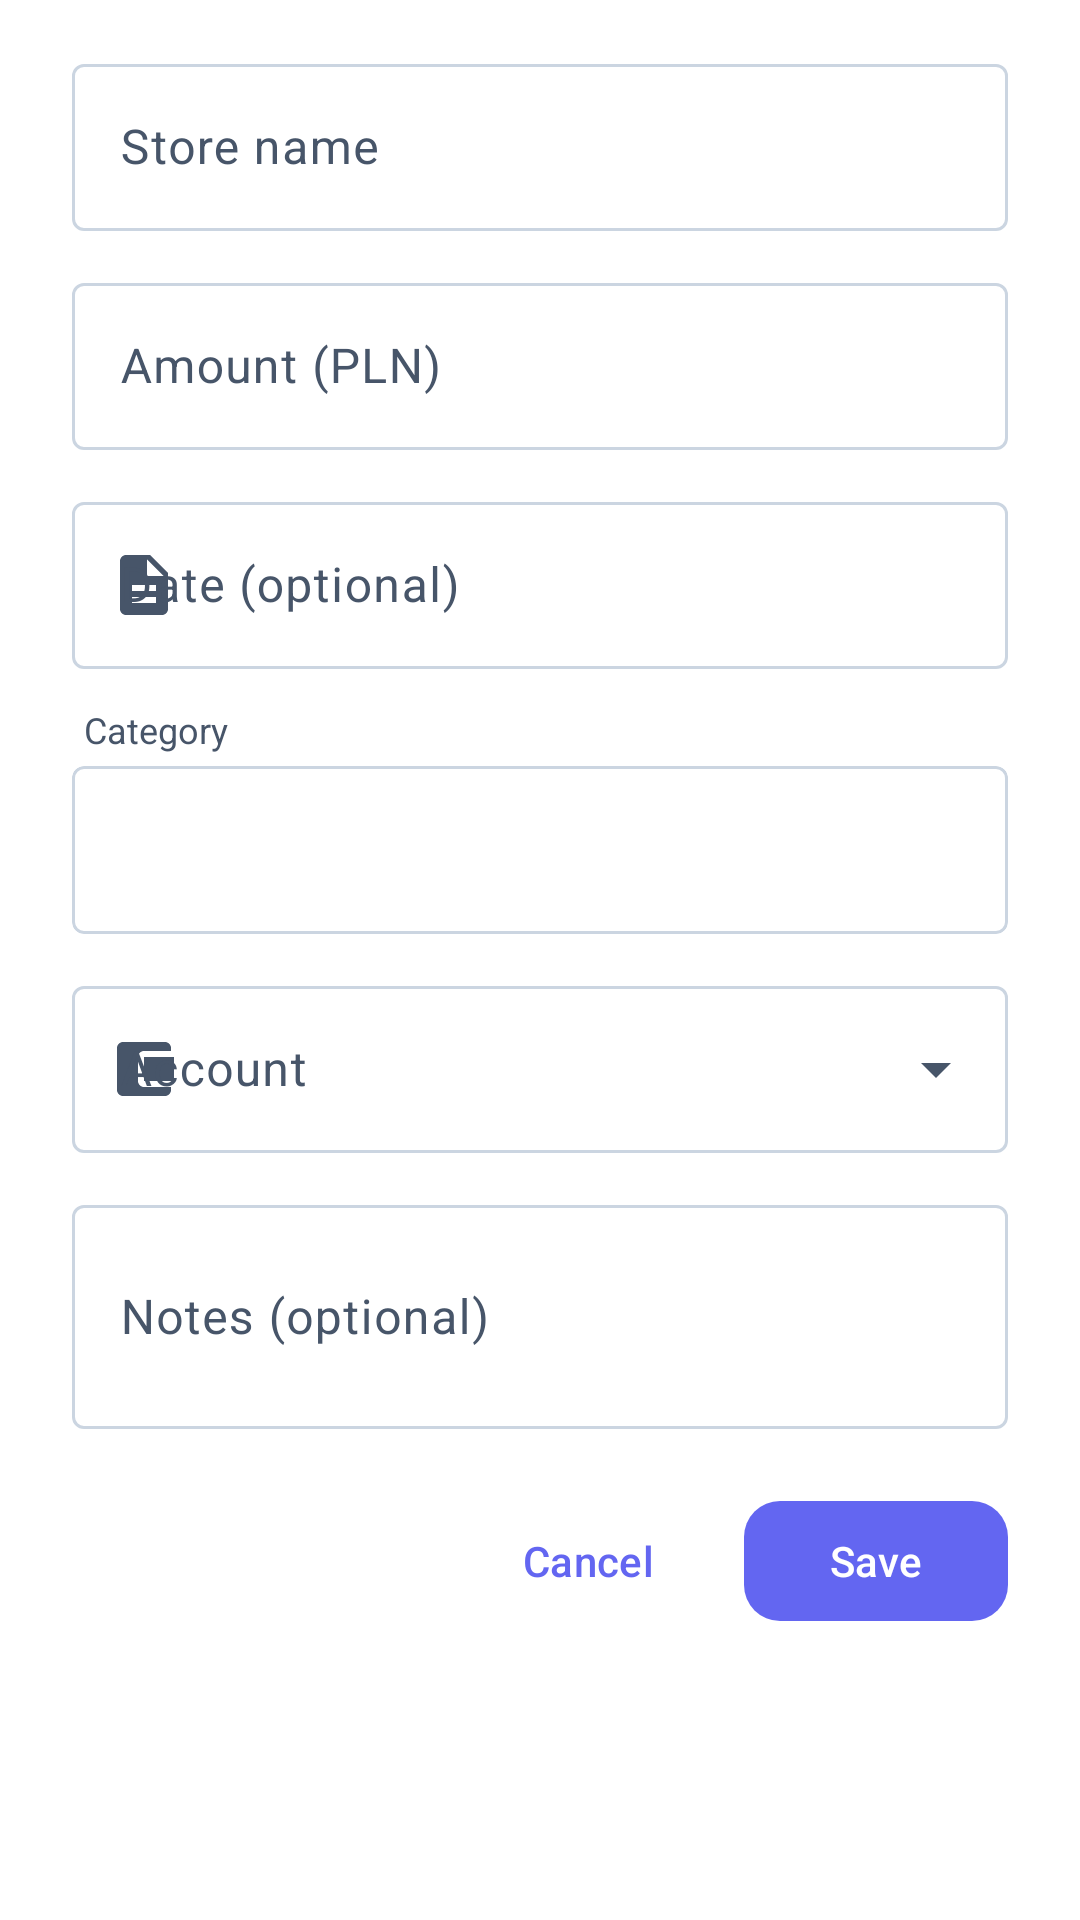

Layout XML and referenced resources for this Android screen:
<!-- AndroidManifest.xml: application theme Theme.BudgetOCR -->
<!-- res/layout/dialog_edit_expense.xml -->
<?xml version="1.0" encoding="utf-8"?>
<ScrollView
    xmlns:android="http://schemas.android.com/apk/res/android"
    xmlns:app="http://schemas.android.com/apk/res-auto"
    android:layout_width="match_parent"
    android:layout_height="wrap_content"
    android:background="@color/surface">

    <LinearLayout
        android:layout_width="match_parent"
        android:layout_height="wrap_content"
        android:orientation="vertical"
        android:paddingStart="24dp"
        android:paddingEnd="24dp"
        android:paddingTop="8dp"
        android:paddingBottom="16dp">

        
        <LinearLayout
            android:layout_width="match_parent"
            android:layout_height="wrap_content"
            android:orientation="horizontal"
            android:gravity="center_vertical"
            android:layout_marginBottom="8dp">

            <com.google.android.material.button.MaterialButton
                android:id="@+id/btnTogglePreview"
                android:layout_width="0dp"
                android:layout_height="wrap_content"
                android:layout_weight="1"
                android:text="@string/show_receipt"
                android:visibility="gone"
                style="@style/Widget.Material3.Button.TextButton" />

            <com.google.android.material.button.MaterialButton
                android:id="@+id/btnExpandPreview"
                android:layout_width="wrap_content"
                android:layout_height="wrap_content"
                android:text="@string/expand_preview"
                android:visibility="gone"
                style="@style/Widget.Material3.Button.TextButton" />

            
            <View
                android:layout_width="0dp"
                android:layout_height="0dp"
                android:layout_weight="1" />

            <com.google.android.material.button.MaterialButton
                android:id="@+id/btnScanInstead"
                android:layout_width="wrap_content"
                android:layout_height="wrap_content"
                android:text="@string/scan_instead"
                android:textSize="12sp"
                android:visibility="gone"
                app:icon="@drawable/ic_camera"
                app:iconSize="16dp"
                style="@style/Widget.Material3.Button.TextButton" />
        </LinearLayout>

        
        <com.google.android.material.card.MaterialCardView
            android:id="@+id/cardPreview"
            android:layout_width="match_parent"
            android:layout_height="280dp"
            android:layout_marginBottom="12dp"
            android:visibility="gone"
            app:cardCornerRadius="12dp"
            app:cardElevation="0dp"
            app:strokeColor="@color/divider"
            app:strokeWidth="1dp">

            <ScrollView
                android:layout_width="match_parent"
                android:layout_height="match_parent">

                <ImageView
                    android:id="@+id/ivReceiptPreview"
                    android:layout_width="match_parent"
                    android:layout_height="wrap_content"
                    android:adjustViewBounds="true"
                    android:scaleType="fitStart" />
            </ScrollView>
        </com.google.android.material.card.MaterialCardView>

        
        <com.google.android.material.textfield.TextInputLayout
            android:layout_width="match_parent"
            android:layout_height="wrap_content"
            android:layout_marginBottom="12dp"
            android:hint="@string/store_name_label"
            style="@style/Widget.Material3.TextInputLayout.OutlinedBox">

            <com.google.android.material.textfield.TextInputEditText
                android:id="@+id/etStoreName"
                android:layout_width="match_parent"
                android:layout_height="wrap_content"
                android:inputType="textCapWords" />
        </com.google.android.material.textfield.TextInputLayout>

        
        <com.google.android.material.textfield.TextInputLayout
            android:layout_width="match_parent"
            android:layout_height="wrap_content"
            android:layout_marginBottom="12dp"
            android:hint="@string/amount_pln_hint"
            style="@style/Widget.Material3.TextInputLayout.OutlinedBox">

            <com.google.android.material.textfield.TextInputEditText
                android:id="@+id/etAmount"
                android:layout_width="match_parent"
                android:layout_height="wrap_content"
                android:inputType="numberDecimal" />
        </com.google.android.material.textfield.TextInputLayout>

        
        <com.google.android.material.textfield.TextInputLayout
            android:layout_width="match_parent"
            android:layout_height="wrap_content"
            android:layout_marginBottom="12dp"
            android:hint="@string/date_optional_hint"
            app:startIconDrawable="@drawable/ic_bill"
            style="@style/Widget.Material3.TextInputLayout.OutlinedBox">

            <com.google.android.material.textfield.TextInputEditText
                android:id="@+id/etDate"
                android:layout_width="match_parent"
                android:layout_height="wrap_content"
                android:inputType="none"
                android:focusable="false"
                android:clickable="true" />
        </com.google.android.material.textfield.TextInputLayout>

        
        <TextView
            android:layout_width="wrap_content"
            android:layout_height="wrap_content"
            android:text="@string/category_label"
            android:textSize="12sp"
            android:textColor="@color/text_secondary"
            android:layout_marginStart="4dp"
            android:layout_marginBottom="4dp" />

        <com.google.android.material.card.MaterialCardView
            android:layout_width="match_parent"
            android:layout_height="56dp"
            android:layout_marginBottom="12dp"
            app:cardCornerRadius="4dp"
            app:cardElevation="0dp"
            app:cardBackgroundColor="@color/surface"
            app:strokeColor="@color/border"
            app:strokeWidth="1dp">

            <Spinner
                android:id="@+id/spinnerCategory"
                android:layout_width="match_parent"
                android:layout_height="match_parent"
                android:paddingStart="16dp"
                android:paddingEnd="16dp"
                android:background="@android:color/transparent"
                android:popupBackground="@color/surface" />
        </com.google.android.material.card.MaterialCardView>

        
        <com.google.android.material.textfield.TextInputLayout
            android:layout_width="match_parent"
            android:layout_height="wrap_content"
            android:layout_marginBottom="12dp"
            android:hint="@string/account_label"
            app:startIconDrawable="@drawable/ic_wallet"
            style="@style/Widget.Material3.TextInputLayout.OutlinedBox.ExposedDropdownMenu">

            <AutoCompleteTextView
                android:id="@+id/spinnerAccount"
                android:layout_width="match_parent"
                android:layout_height="wrap_content"
                android:inputType="none"
                android:focusable="false" />
        </com.google.android.material.textfield.TextInputLayout>

        
        <com.google.android.material.textfield.TextInputLayout
            android:layout_width="match_parent"
            android:layout_height="wrap_content"
            android:layout_marginBottom="20dp"
            android:hint="@string/notes_optional_hint"
            style="@style/Widget.Material3.TextInputLayout.OutlinedBox">

            <com.google.android.material.textfield.TextInputEditText
                android:id="@+id/etNotes"
                android:layout_width="match_parent"
                android:layout_height="wrap_content"
                android:inputType="textMultiLine"
                android:minLines="2"
                android:maxLines="4" />
        </com.google.android.material.textfield.TextInputLayout>

        
        <LinearLayout
            android:layout_width="match_parent"
            android:layout_height="wrap_content"
            android:orientation="horizontal"
            android:gravity="end">

            <com.google.android.material.button.MaterialButton
                android:id="@+id/btnCancel"
                android:layout_width="wrap_content"
                android:layout_height="wrap_content"
                android:text="@string/cancel"
                android:layout_marginEnd="8dp"
                style="@style/Widget.Material3.Button.TextButton" />

            <com.google.android.material.button.MaterialButton
                android:id="@+id/btnSave"
                android:layout_width="wrap_content"
                android:layout_height="wrap_content"
                android:text="@string/save"
                app:cornerRadius="12dp" />
        </LinearLayout>

    </LinearLayout>
</ScrollView>
<!-- resources referenced by this layout -->
<resources>
  <color name="border">#CBD5E1</color>
  <color name="divider">#E2E8F0</color>
  <color name="surface">#FFFFFF</color>
  <color name="text_secondary">#475569</color>
  <!-- drawable ic_bill (drawable) -->
  <?xml version="1.0" encoding="utf-8"?>
  <vector xmlns:android="http://schemas.android.com/apk/res/android"
      android:width="24dp"
      android:height="24dp"
      android:viewportWidth="24"
      android:viewportHeight="24">
      
      <path
          android:fillColor="#FFFFFFFF"
          android:pathData="M14,2H6C4.9,2 4,2.9 4,4V20C4,21.1 4.9,22 6,22H18C19.1,22 20,21.1 20,20V8L14,2ZM16,18H8V16H16V18ZM16,14H8V12H16V14ZM13,9V3.5L18.5,9H13Z" />
  </vector>
  <!-- drawable ic_wallet (drawable) -->
  <vector xmlns:android="http://schemas.android.com/apk/res/android"
      android:width="24dp"
      android:height="24dp"
      android:viewportWidth="24"
      android:viewportHeight="24"
      android:tint="?attr/colorControlNormal">
      <path
          android:fillColor="@android:color/white"
          android:pathData="M21,18v1c0,1.1 -0.9,2 -2,2L5,21c-1.11,0 -2,-0.9 -2,-2L3,5c0,-1.1 0.89,-2 2,-2h14c1.1,0 2,0.9 2,2v1h-9c-1.11,0 -2,0.9 -2,2v8c0,1.1 0.89,2 2,2h9zM12,8h10v8L12,16v-8zM16,13.5c-0.83,0 -1.5,-0.67 -1.5,-1.5s0.67,-1.5 1.5,-1.5 1.5,0.67 1.5,1.5 -0.67,1.5 -1.5,1.5z"/>
  </vector>
  <string name="account_label">Account</string>
  <string name="amount_pln_hint">Amount (PLN)</string>
  <string name="cancel">Cancel</string>
  <string name="category_label">Category</string>
  <string name="date_optional_hint">Date (optional)</string>
  <string name="expand_preview">⤢ Enlarge</string>
  <string name="notes_optional_hint">Notes (optional)</string>
  <string name="save">Save</string>
  <string name="scan_instead">📷 Scan receipt instead</string>
  <string name="show_receipt">▶ Receipt preview</string>
  <string name="store_name_label">Store name</string>
  <color name="primary">#6366F1</color>
  <color name="on_primary">#FFFFFF</color>
  <color name="accent_bg">#EEF2FF</color>
  <color name="primary_dark">#4338CA</color>
  <color name="secondary">#059669</color>
  <color name="on_secondary">#FFFFFF</color>
  <color name="income_bg">#ECFDF5</color>
  <color name="income_green">#059669</color>
  <color name="expense_red">#DC2626</color>
  <color name="white">#FFFFFFFF</color>
  <color name="expense_bg">#FEF2F2</color>
  <color name="background">#F8FAFF</color>
  <color name="surface_variant">#F1F5F9</color>
  <color name="text_primary">#0F172A</color>
  <style name="Widget.BudgetOCR.BottomNavigation" parent="Widget.Material3.BottomNavigationView">
          <item name="itemActiveIndicatorStyle">@null</item>
          <item name="labelVisibilityMode">labeled</item>
      </style>
</resources>
